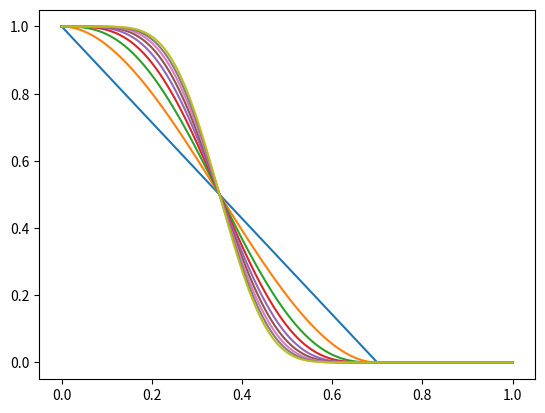

Here is the Python script that generated this plot:
import numpy as np
import sympy as sym


def sym_hermite_bump_poly(r, radius, smoothness: int):
    coeffs = [-1] + [0] * (smoothness - 1)
    for i in range(smoothness - 1):
        for j in range(smoothness - 1, 0, -1):
            coeffs[j] = coeffs[j] - coeffs[j - 1]
    for i in range(smoothness - 1):
        for j in range(smoothness - 1, i, -1):
            coeffs[j] = coeffs[j] - coeffs[j - 1]
    ret = 1
    for p, c in enumerate(coeffs):
        ret += c * r**smoothness * (r - 1) ** p
    return ret.subs(r, r / radius)


def hermite_bump(r, radius, smoothness: int):
    foo_r = sym_hermite_bump_poly(r, radius, smoothness)
    foo = sym.lambdify((r,), foo_r)
    return lambda x: foo(x) * np.heaviside(float(radius) - x, 0.5)


if __name__ == "__main__":
    import matplotlib.pyplot as plt

    rs = np.linspace(0, 1, 2001)
    radius = 0.7
    r = sym.symbols("r")

    plt.figure()
    for p in range(1, 10):
        foo = hermite_bump(r, radius, p)
        plt.plot(rs, foo(rs))
